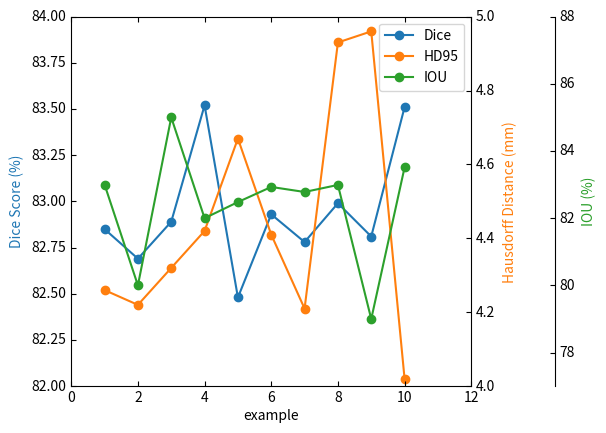

This figure's Python source:
from mpl_toolkits.axes_grid1 import host_subplot
from mpl_toolkits import axisartist
import matplotlib.pyplot as plt

host = host_subplot(111, axes_class=axisartist.Axes)
plt.subplots_adjust(right=0.75)

par1 = host.twinx()
par2 = host.twinx()

par2.axis["right"] = par2.new_fixed_axis(loc="right", offset=(60, 0))

par1.axis["right"].toggle(all=True)
par2.axis["right"].toggle(all=True)

p1, = host.plot([1, 2, 3, 4, 5, 6, 7, 8, 9, 10], [82.85, 82.69, 82.89, 83.52, 82.48, 82.93, 82.78, 82.99, 82.81, 83.51],
                'o-', label="Dice")
p2, = par1.plot([1, 2, 3, 4, 5, 6, 7, 8, 9, 10], [4.26, 4.22, 4.32, 4.42, 4.67, 4.41, 4.21, 4.93, 4.96, 4.02], 'o-',
                label="HD95")
p3, = par2.plot([1, 2, 3, 4, 5, 6, 7, 8, 9, 10], [83, 80, 85, 82, 82.48, 82.93, 82.78, 82.99, 79, 83.51], 'o-',
                label="IOU")

host.set_xlim(0, 12)  # 坐标轴长度
host.set_ylim(82, 84)
par1.set_ylim(4, 5)
par2.set_ylim(77, 88)

host.set_xlabel("example")
host.set_ylabel("Dice Score (%)")
par1.set_ylabel("Hausdorff Distance (mm)")
par2.set_ylabel("IOU (%)")

host.legend()

host.axis["left"].label.set_color(p1.get_color())
par1.axis["right"].label.set_color(p2.get_color())
par2.axis["right"].label.set_color(p3.get_color())

plt.show()
